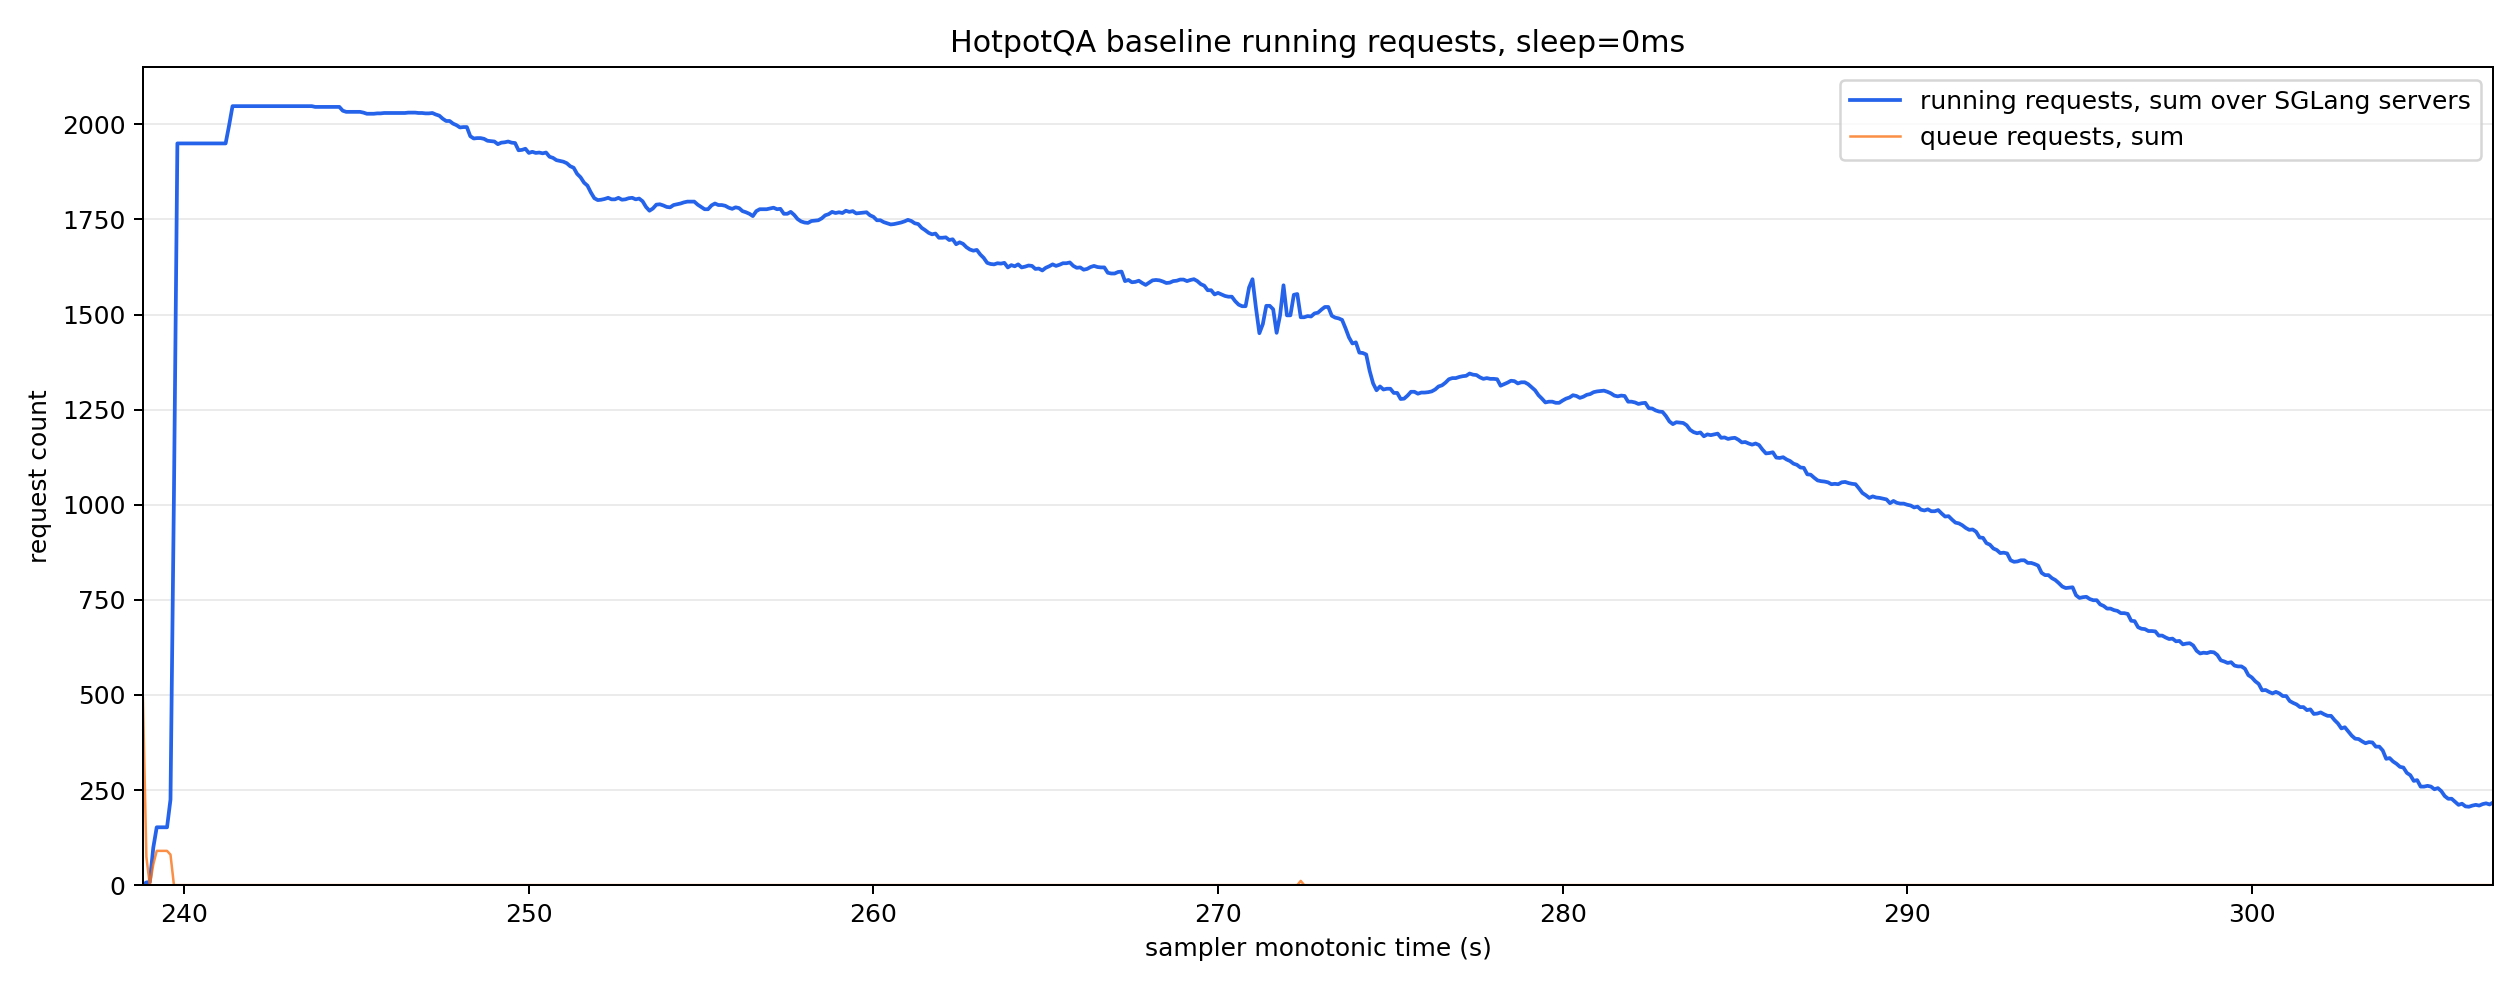

Source data for this figure (header and first rows):
monotonic_s, running_reqs_sum, queue_reqs_sum, gen_throughput_sum, decode_sum_seq_lens_sum, num_servers_sampled
238.8, 1.0, 492.0, 0.0, 0.0, 8
238.9, 7.0, 74.0, 0.0, 0.0, 8
239.0, 8.0, 0.0, 0.0, 0.0, 8
239.1, 98.0, 54.0, 0.0, 0.0, 8
239.2, 152.0, 90.0, 0.0, 0.0, 8
239.3, 152.0, 90.0, 0.0, 0.0, 8
239.4, 152.0, 90.0, 0.0, 0.0, 8
239.5, 152.0, 90.0, 0.0, 0.0, 8
239.6, 225.0, 80.0, 0.0, 0.0, 8
239.7, 1026, 0.0, 0.0, 0.0, 8
239.8, 1950, 0.0, 0.0, 0.0, 8
239.9, 1950, 0.0, 0.0, 0.0, 8
240.0, 1950, 0.0, 0.0, 0.0, 8
240.1, 1950, 0.0, 0.0, 0.0, 8
240.2, 1950, 0.0, 0.0, 0.0, 8
240.3, 1950, 0.0, 0.0, 0.0, 8
240.4, 1950, 0.0, 0.0, 0.0, 8
240.5, 1950, 0.0, 0.0, 0.0, 8
240.6, 1950, 0.0, 0.0, 0.0, 8
240.7, 1950, 0.0, 0.0, 0.0, 8
240.8, 1950, 0.0, 0.0, 0.0, 8
240.9, 1950, 0.0, 0.0, 0.0, 8
241.0, 1950, 0.0, 0.0, 0.0, 8
241.1, 1950, 0.0, 0.0, 0.0, 8
241.2, 1950, 0.0, 0.0, 0.0, 8
241.3, 1997, 0.0, 1369, 504167, 8
241.4, 2048, 0.0, 2738, 1008056, 8
241.5, 2048, 0.0, 2738, 1008056, 8
241.6, 2048, 0.0, 2738, 1008056, 8
241.7, 2048, 0.0, 2738, 1008056, 8
241.8, 2048, 0.0, 2738, 1008056, 8
241.9, 2048, 0.0, 2738, 1008056, 8
242.0, 2048, 0.0, 2738, 1008056, 8
242.1, 2048, 0.0, 2738, 1008056, 8
242.2, 2048, 0.0, 2738, 1008056, 8
242.3, 2048, 0.0, 2738, 1008056, 8
242.4, 2048, 0.0, 2738, 1008056, 8
242.5, 2048, 0.0, 2738, 1008056, 8
242.6, 2048, 0.0, 2738, 1008056, 8
242.7, 2048, 0.0, 2738, 1008056, 8
242.8, 2048, 0.0, 2738, 1008056, 8
242.9, 2048, 0.0, 14801, 1028536, 8
243.0, 2048, 0.0, 50715, 1089976, 8
243.1, 2048, 0.0, 50715, 1089976, 8
243.2, 2048, 0.0, 50715, 1089976, 8
243.3, 2048, 0.0, 50715, 1089976, 8
243.4, 2048, 0.0, 50715, 1089976, 8
243.5, 2048, 0.0, 50715, 1089976, 8
243.6, 2048, 0.0, 50715, 1089976, 8
243.7, 2048, 0.0, 50715, 1089976, 8
243.8, 2046, 0.0, 50715, 1089976, 8
243.9, 2046, 0.0, 50715, 1089976, 8
244.0, 2046, 0.0, 50715, 1089976, 8
244.1, 2046, 0.0, 50715, 1089976, 8
244.2, 2046, 0.0, 50715, 1089976, 8
244.3, 2046, 0.0, 50715, 1089976, 8
244.4, 2046, 0.0, 50715, 1089976, 8
244.5, 2046, 0.0, 50715, 1089976, 8
244.6, 2036, 0.0, 49830, 1135572, 8
244.7, 2033, 0.0, 49147, 1164022, 8
... 623 more rows
